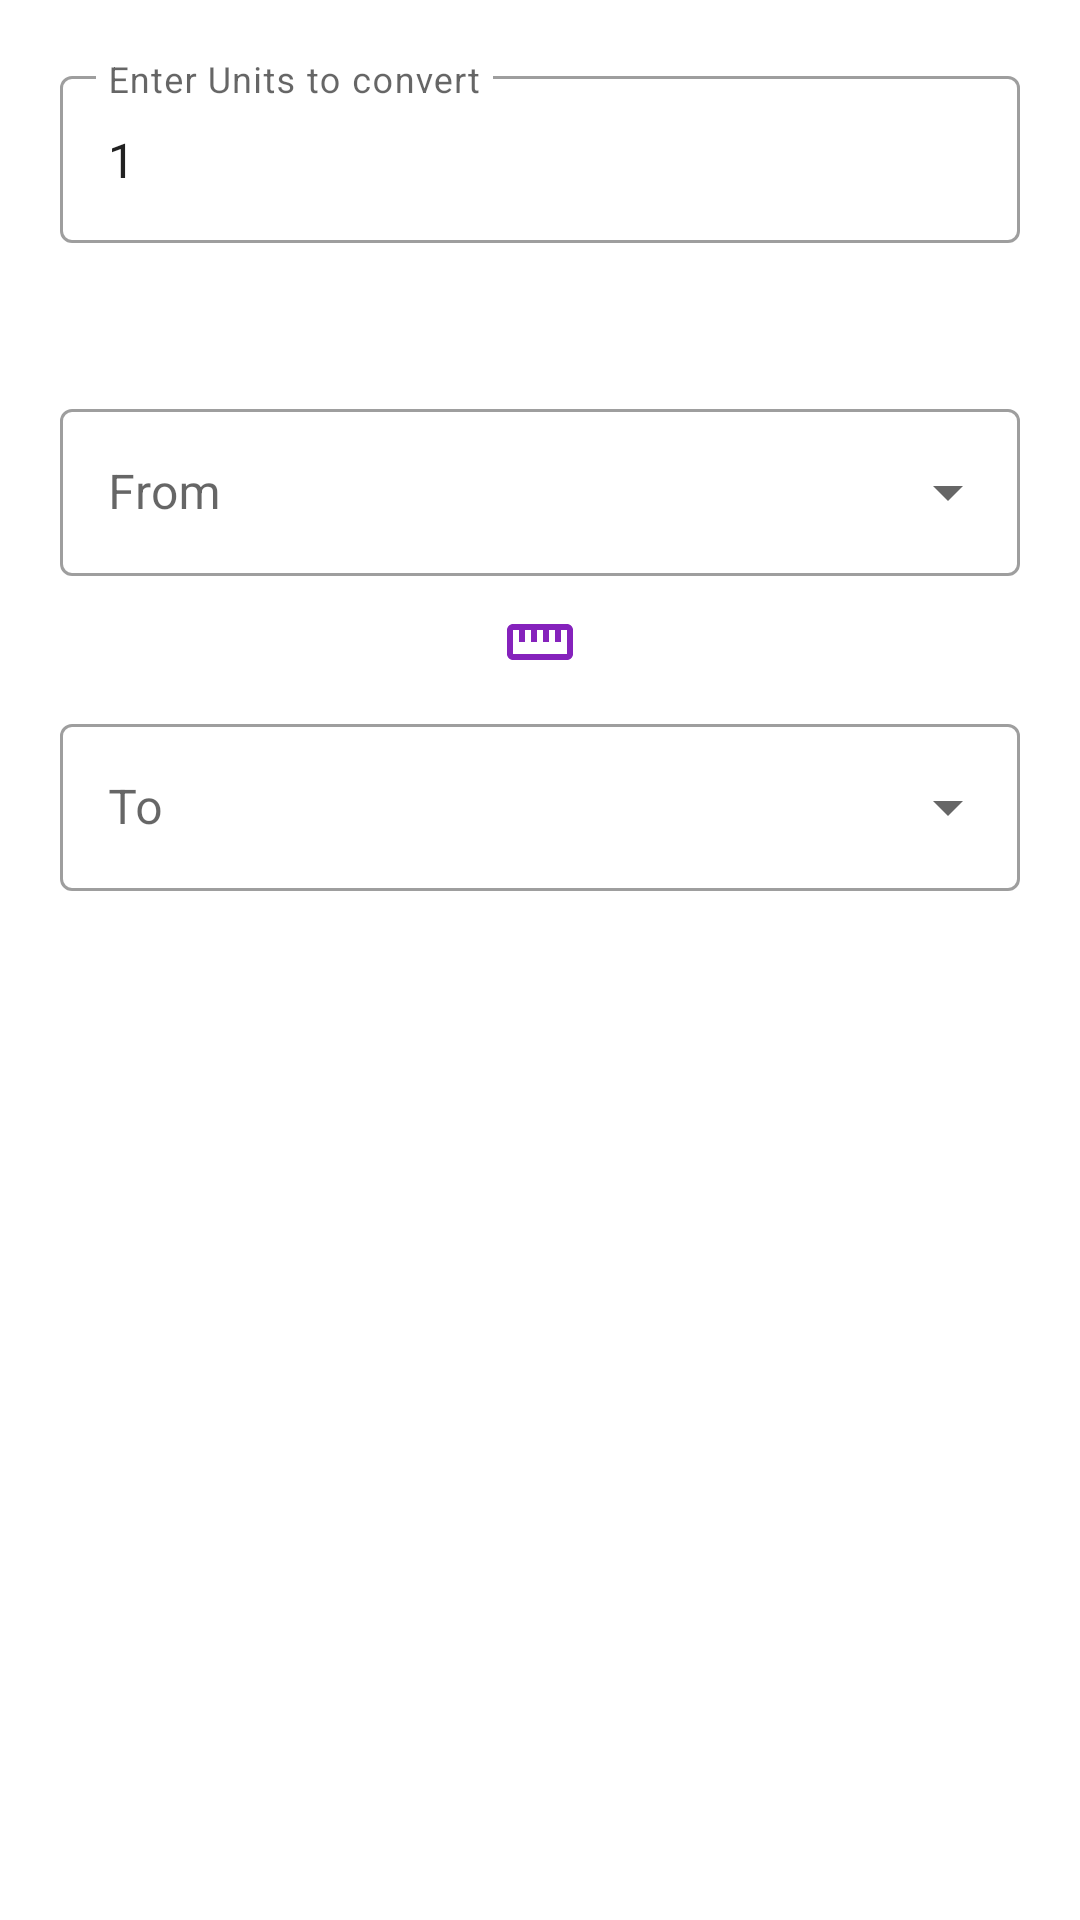

Write the Android layout XML for this screen, with the resource values it uses.
<!-- AndroidManifest.xml: application theme Theme.Conval -->
<!-- res/layout/activity_area.xml -->
<?xml version="1.0" encoding="utf-8"?>
<androidx.constraintlayout.widget.ConstraintLayout xmlns:android="http://schemas.android.com/apk/res/android"
    xmlns:app="http://schemas.android.com/apk/res-auto"
    xmlns:tools="http://schemas.android.com/tools"
    android:layout_width="match_parent"
    android:layout_height="match_parent"
    android:clickable="true"
    android:focusableInTouchMode="true"
    tools:context=".AreaActivity"
    android:focusable="true">

    <com.google.android.material.textfield.TextInputLayout
        android:id="@+id/outlinedTextField_area_unit"
        style="@style/Widget.MaterialComponents.TextInputLayout.OutlinedBox"
        android:layout_width="match_parent"
        android:layout_height="wrap_content"
        android:layout_marginStart="20dp"
        android:layout_marginTop="20dp"
        android:layout_marginEnd="20dp"
        android:hint="@string/enter_units_to_convert"
        app:layout_constraintEnd_toEndOf="parent"
        app:layout_constraintStart_toStartOf="parent"
        app:layout_constraintTop_toTopOf="parent">

        <com.google.android.material.textfield.TextInputEditText
            android:id="@+id/area_units"
            android:layout_width="match_parent"
            android:layout_height="wrap_content"
            android:inputType="numberDecimal"
            android:text="@string/default_unit_value"
            android:textColorHint="#757575"
            tools:ignore="TextContrastCheck" />

    </com.google.android.material.textfield.TextInputLayout>

    <com.google.android.material.textfield.TextInputLayout
        android:id="@+id/textInputLayout_area_from"
        style="@style/Widget.MaterialComponents.TextInputLayout.OutlinedBox.ExposedDropdownMenu"
        android:layout_width="fill_parent"
        android:layout_height="wrap_content"
        android:layout_marginStart="20dp"
        android:layout_marginTop="50dp"
        android:layout_marginEnd="20dp"
        app:layout_constraintBottom_toTopOf="@+id/imageView_area"
        app:layout_constraintEnd_toEndOf="parent"
        app:layout_constraintStart_toStartOf="parent"
        app:layout_constraintTop_toBottomOf="@+id/outlinedTextField_area_unit">

        <AutoCompleteTextView
            android:id="@+id/autoCompleteTextView_from"
            android:layout_width="match_parent"
            android:layout_height="wrap_content"
            android:hint="@string/from"
            android:inputType="none"
            android:textColorHint="#757575"
            tools:ignore="TextContrastCheck" />
    </com.google.android.material.textfield.TextInputLayout>

    <ImageView
        android:id="@+id/imageView_area"
        android:layout_width="wrap_content"
        android:layout_height="wrap_content"
        android:layout_marginTop="10dp"
        android:layout_marginBottom="62dp"
        android:contentDescription="@string/convert_icon"
        app:srcCompat="@drawable/ic_area"
        app:layout_constraintBottom_toTopOf="@+id/textInputLayout_area_to"
        app:layout_constraintEnd_toEndOf="parent"
        app:layout_constraintHorizontal_bias="0.5"
        app:layout_constraintStart_toStartOf="parent"
        app:layout_constraintTop_toBottomOf="@+id/textInputLayout_area_from" />

    <com.google.android.material.textfield.TextInputLayout
        android:id="@+id/textInputLayout_area_to"
        style="@style/Widget.MaterialComponents.TextInputLayout.OutlinedBox.ExposedDropdownMenu"
        android:layout_width="fill_parent"
        android:layout_height="wrap_content"
        android:layout_marginStart="20dp"
        android:layout_marginTop="10dp"
        android:layout_marginEnd="20dp"
        app:layout_constraintEnd_toEndOf="parent"
        app:layout_constraintStart_toStartOf="parent"
        app:layout_constraintTop_toBottomOf="@+id/imageView_area">

        <AutoCompleteTextView
            android:id="@+id/autoCompleteTextView_to"
            android:layout_width="match_parent"
            android:layout_height="wrap_content"
            android:hint="@string/to"
            android:inputType="none"
            android:textColorHighlight="#757575"
            tools:ignore="TextContrastCheck" />
    </com.google.android.material.textfield.TextInputLayout>

    <androidx.cardview.widget.CardView
        android:id="@+id/cardView_area_output"
        android:layout_width="fill_parent"
        android:layout_height="100dp"
        android:layout_marginStart="20dp"
        android:layout_marginTop="51dp"
        android:layout_marginEnd="20dp"
        android:layout_marginBottom="50dp"
        android:visibility="invisible"
        app:cardCornerRadius="8dp"
        app:cardElevation="8dp"
        app:layout_constraintBottom_toTopOf="@+id/button_convert_area"
        app:layout_constraintEnd_toEndOf="parent"
        app:layout_constraintHorizontal_bias="0.0"
        app:layout_constraintStart_toStartOf="parent"
        app:layout_constraintTop_toBottomOf="@+id/textInputLayout_area_to"
        app:layout_constraintVertical_bias="0.0">

        <TextView
            android:id="@+id/textView_area_output"
            android:layout_width="wrap_content"
            android:layout_height="wrap_content"
            android:layout_gravity="center"
            android:layout_margin="10dp"
            android:textSize="20sp"
            android:textStyle="bold" />
    </androidx.cardview.widget.CardView>

    <Button
        android:id="@+id/button_convert_area"
        style="@style/Widget.MaterialComponents.Button.Icon"
        android:layout_width="wrap_content"
        android:layout_height="wrap_content"
        android:layout_marginBottom="28dp"
        android:text="@string/convert"
        android:textColor="@color/white"
        app:backgroundTint="@color/purple_500"
        app:icon="@drawable/ic_area"
        app:iconTint="@color/white"
        app:layout_constraintBottom_toBottomOf="parent"
        app:layout_constraintEnd_toEndOf="parent"
        app:layout_constraintHorizontal_bias="0.498"
        app:layout_constraintStart_toStartOf="parent" />

</androidx.constraintlayout.widget.ConstraintLayout>
<!-- resources referenced by this layout -->
<resources>
  <color name="purple_500">#FF6200EE</color>
  <color name="white">#FFFFFFFF</color>
  <!-- drawable ic_area (drawable) -->
  <vector android:height="24dp" android:tint="#8522BC"
      android:viewportHeight="24" android:viewportWidth="24"
      android:width="24dp" xmlns:android="http://schemas.android.com/apk/res/android">
      <path android:fillColor="@android:color/white" android:pathData="M21,6L3,6c-1.1,0 -2,0.9 -2,2v8c0,1.1 0.9,2 2,2h18c1.1,0 2,-0.9 2,-2L23,8c0,-1.1 -0.9,-2 -2,-2zM21,16L3,16L3,8h2v4h2L7,8h2v4h2L11,8h2v4h2L15,8h2v4h2L19,8h2v8z"/>
  </vector>
  <string name="convert">Convert</string>
  <string name="convert_icon">Convert Icon</string>
  <string name="default_unit_value">1</string>
  <string name="enter_units_to_convert">Enter Units to convert</string>
  <string name="from">From</string>
  <string name="to">To</string>
  <style name="Theme.Conval" parent="Theme.MaterialComponents.DayNight.NoActionBar">
          
          <item name="colorPrimary">@color/purple_500</item>
          <item name="colorPrimaryVariant">@color/purple_700</item>
          <item name="colorOnPrimary">@color/white</item>
          
          <item name="colorSecondary">@color/teal_200</item>
          <item name="colorSecondaryVariant">@color/teal_700</item>
          <item name="colorOnSecondary">@color/black</item>
          
          <item name="android:statusBarColor">?attr/colorPrimaryVariant</item>
          
      </style>
  <color name="purple_700">#FF3700B3</color>
  <color name="teal_200">#FF03DAC5</color>
  <color name="teal_700">#FF018786</color>
  <color name="black">#FF000000</color>
</resources>
